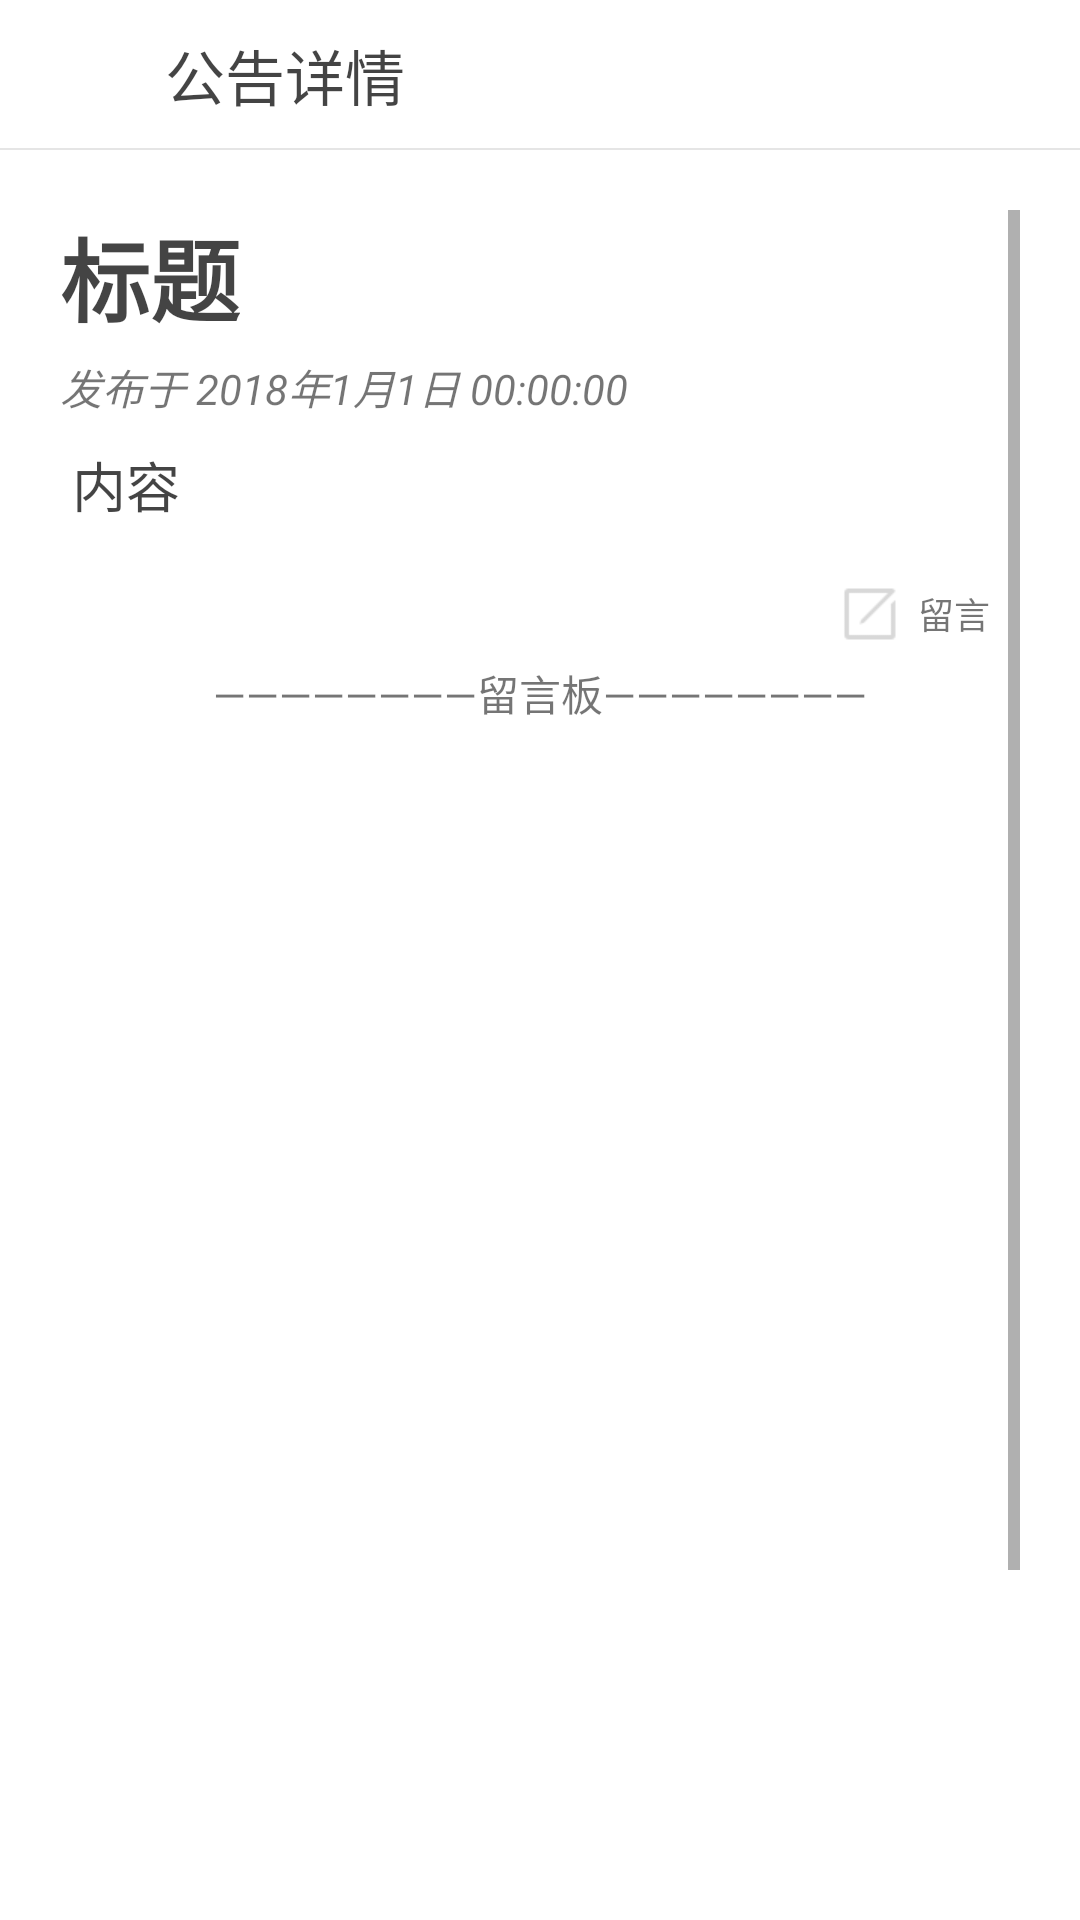

Produce the Android XML layout that renders to this screen, including the resource entries it uses.
<!-- AndroidManifest.xml: application theme NoAction -->
<!-- res/layout/home_notice_info.xml -->
<?xml version="1.0" encoding="utf-8"?>
<RelativeLayout xmlns:android="http://schemas.android.com/apk/res/android"
    android:orientation="vertical"
    android:layout_width="match_parent"
    android:layout_height="match_parent"
    android:background="@color/bg_white"
    >
    <RelativeLayout
        android:id="@+id/rl"
        android:layout_width="wrap_content"
        android:layout_height="50dp"
        android:background="@color/bg_white"
        android:layout_alignParentTop="true"
        >
        <LinearLayout
            android:id="@+id/back"
            android:layout_width="wrap_content"
            android:layout_height="wrap_content"
            android:layout_centerVertical="true"
            android:gravity="center"
            android:clickable="true"
            android:focusable="true"
            >

            <Button
                android:layout_width="30dp"
                android:layout_height="30dp"
                android:background="@drawable/back"
                android:layout_marginLeft="15dp"
                android:clickable="false"
                android:focusable="false"
                />
            <TextView
                android:layout_width="wrap_content"
                android:layout_height="wrap_content"
                android:text="公告详情"
                android:textSize="20sp"
                android:textColor="@color/black"
                android:layout_marginLeft="10dp"
                />
        </LinearLayout>

        <View
            android:layout_width="match_parent"
            android:layout_height="2px"
            android:background="@color/div_white"
            android:layout_alignParentBottom="true"
            />
    </RelativeLayout>
    <ScrollView
        android:id="@+id/sv"
        android:layout_width="match_parent"
        android:layout_height="wrap_content"
        android:layout_margin="10dp"
        android:padding="10dp"
        android:layout_below="@+id/rl"
        >
        <RelativeLayout
            android:id="@+id/rl2"
            android:layout_width="match_parent"
            android:layout_height="match_parent"
            android:orientation="vertical"
            >
            <TextView
                android:id="@+id/title"
                android:layout_width="wrap_content"
                android:layout_height="wrap_content"
                android:text="标题"
                android:textSize="30sp"
                android:textColor="@color/black"
                android:textStyle="bold"
                android:focusable="true"
                android:focusableInTouchMode="true"
                />
            <TextView
                android:id="@+id/date"
                android:layout_width="wrap_content"
                android:layout_height="wrap_content"
                android:text="发布于 2018年1月1日 00:00:00"
                android:textSize="14sp"
                android:textStyle="italic"
                android:layout_marginTop="5dp"
                android:layout_marginBottom="5dp"
                android:layout_below="@+id/title"
                />

            <TextView
                android:id="@+id/content"
                android:layout_width="wrap_content"
                android:layout_height="wrap_content"
                android:text="内容"
                android:textSize="18sp"
                android:textColor="@color/black"
                android:padding="4dp"
                android:layout_below="@+id/date"
                />
            <LinearLayout
                android:id="@+id/message"
                android:layout_width="wrap_content"
                android:layout_height="wrap_content"
                android:orientation="horizontal"
                android:layout_alignParentRight="true"
                android:layout_below="@+id/content"
                android:layout_marginRight="10dp"
                android:layout_marginTop="10dp"
                >
                <ImageView
                    android:layout_width="wrap_content"
                    android:layout_height="wrap_content"
                    android:src="@drawable/edit"
                    android:layout_gravity="center"
                    />
                <TextView
                    android:layout_width="wrap_content"
                    android:layout_height="wrap_content"
                    android:text="留言"
                    android:textSize="12sp"
                    android:layout_gravity="center"
                    />
            </LinearLayout>

            <TextView
                android:id="@+id/txt2"
                android:layout_width="wrap_content"
                android:layout_height="wrap_content"
                android:layout_below="@+id/message"
                android:text="————————留言板————————"
                android:layout_centerHorizontal="true"
                android:layout_marginBottom="10dp"
                />
            <ListView
                android:id="@+id/list"
                android:layout_width="match_parent"
                android:layout_height="500dp"
                android:cacheColorHint="#00000000"
                android:listSelector="#00000000"
                android:divider="#00000000"
                android:scrollbars="none"
                android:visibility="visible"
                android:layout_below="@+id/txt2"
                />
        </RelativeLayout>

    </ScrollView>
    <RelativeLayout
        android:id="@+id/visible"
        android:layout_width="match_parent"
        android:layout_height="match_parent"
        android:background="#11000000"
        android:visibility="gone"
        android:layout_below="@+id/rl1"
        android:layout_marginBottom="10dp"
        >
        <LinearLayout
            android:layout_width="match_parent"
            android:layout_height="wrap_content"
            android:orientation="vertical"
            android:layout_alignParentBottom="true"
            android:background="@color/bg_white"
            >

            <RelativeLayout
                android:layout_width="match_parent"
                android:layout_height="wrap_content"
                android:layout_marginTop="30dp"
                android:layout_marginRight="20dp"
                android:layout_marginLeft="20dp"
                >

                <TextView
                    android:id="@+id/txt"
                    android:layout_width="wrap_content"
                    android:layout_height="wrap_content"
                    android:text="留言内容"
                    android:textSize="16sp"
                    android:textColor="@color/black"
                    android:layout_marginLeft="5dp"

                    />
                <Button
                    android:id="@+id/send"
                    android:layout_width="29dp"
                    android:layout_height="28dp"
                    android:layout_alignParentRight="true"
                    android:layout_centerVertical="true"
                    android:background="@drawable/send"
                    android:layout_marginRight="10dp"
                    android:enabled="false" />

            </RelativeLayout>

            <RelativeLayout
                android:layout_width="match_parent"
                android:layout_height="wrap_content"
                android:layout_below="@+id/setting_txt_wtfk"
                android:layout_marginTop="20dp"
                android:layout_marginRight="20dp"
                android:layout_marginLeft="20dp"
                android:background="@drawable/release_edit"
                android:paddingTop="10dp"
                android:paddingBottom="10dp"
                android:paddingLeft="20dp"
                android:paddingRight="20dp"
                >
                <EditText
                    android:id="@+id/contents"
                    android:layout_width="match_parent"
                    android:layout_height="wrap_content"
                    android:background="@null"
                    android:lines="4"
                    android:textSize="16sp"
                    android:hint="请在此输入留言的内容"
                    android:gravity="left"
                    android:maxLength="100"
                    />

            </RelativeLayout>
        </LinearLayout>
    </RelativeLayout>

</RelativeLayout>
<!-- resources referenced by this layout -->
<resources>
  <color name="bg_white">#FFFFFF</color>
  <color name="black">#BB000000</color>
  <color name="div_white">#E5E5E5</color>
  <!-- drawable back (drawable) -->
  <?xml version="1.0" encoding="utf-8"?>
  <selector xmlns:android="http://schemas.android.com/apk/res/android">
  
      <item android:state_pressed="true" android:drawable="@mipmap/back_pressed"/>
      <item android:drawable="@mipmap/back_normal"/>
  
  </selector>
  <!-- drawable edit (drawable) -->
  <?xml version="1.0" encoding="utf-8"?>
  <selector xmlns:android="http://schemas.android.com/apk/res/android">
  
      <item android:state_pressed="true" android:drawable="@mipmap/edit"/>
      <item android:drawable="@mipmap/edit_disable"/>
  
  </selector>
  <!-- drawable release_edit (drawable) -->
  <?xml version="1.0" encoding="utf-8"?>
  <shape xmlns:android="http://schemas.android.com/apk/res/android">
      <solid android:color="@color/background"/>
  
      <corners
          android:bottomLeftRadius="40px"
          android:bottomRightRadius="40px"
          android:topLeftRadius="40px"
          android:topRightRadius="40px" />
  
  </shape>
  <!-- drawable send (drawable) -->
  <?xml version="1.0" encoding="utf-8"?>
  <selector xmlns:android="http://schemas.android.com/apk/res/android">
  
      <item android:state_pressed="true" android:drawable="@mipmap/send_out_click"/>
  
      <item android:drawable="@mipmap/send_out"/>
  
  </selector>
  <style name="NoAction" parent="Theme.AppCompat.Light.NoActionBar">
          <item name="colorPrimary">@color/colorPrimary</item>
          <item name="colorPrimaryDark">@color/colorPrimaryDark</item>
          <item name="colorAccent">@color/colorAccent</item>
          <item name="windowActionBar">false</item>
          <item name="windowNoTitle">true</item>
      </style>
  <color name="background">#10000000</color>
  <color name="colorPrimary">#3F51B5</color>
  <color name="colorPrimaryDark">#303F9F</color>
  <color name="colorAccent">#FF4081</color>
</resources>
